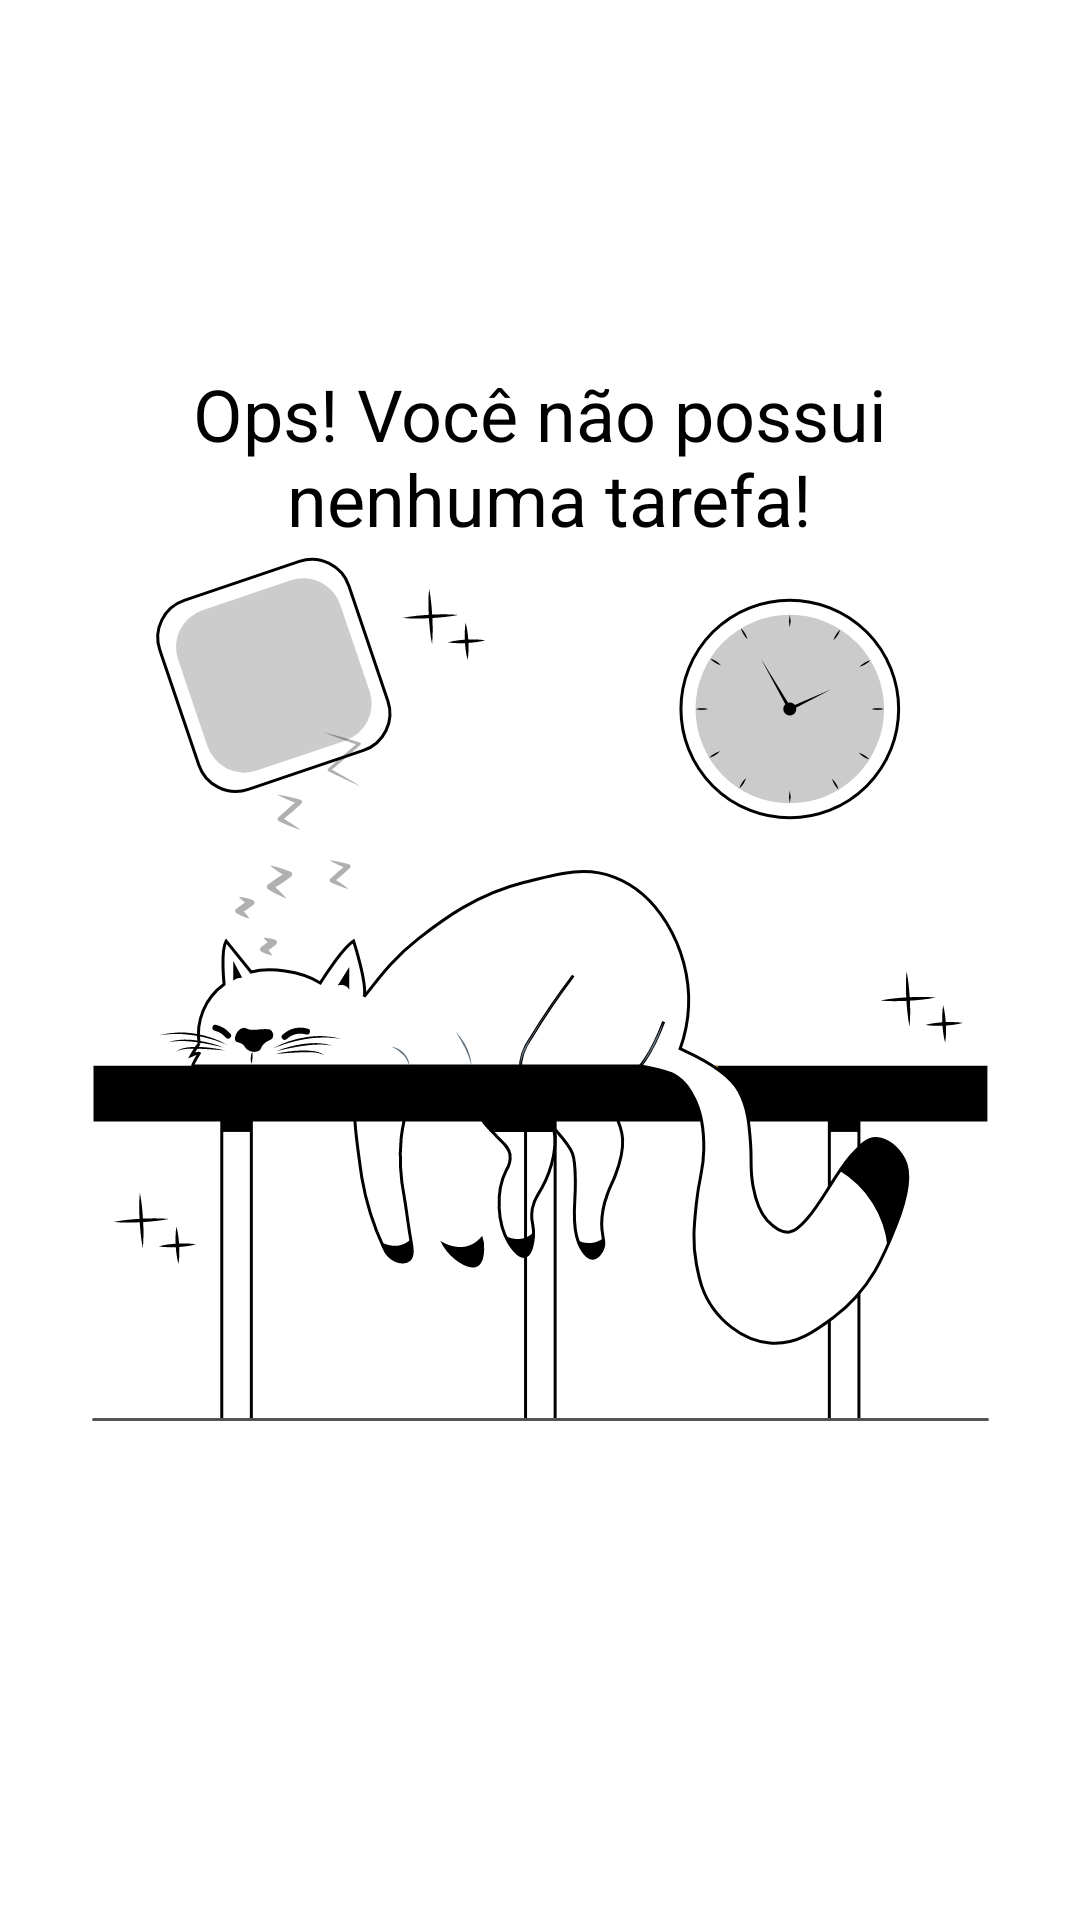

Here is an Android app screen rendered from its layout file. Give the layout XML and the strings, colors and styles it references.
<!-- AndroidManifest.xml: application theme Theme.BootcampToDoList -->
<!-- res/layout/empty_state.xml -->
<?xml version="1.0" encoding="utf-8"?>
<androidx.constraintlayout.widget.ConstraintLayout xmlns:android="http://schemas.android.com/apk/res/android"
    xmlns:app="http://schemas.android.com/apk/res-auto"
    android:layout_width="match_parent"
    android:id="@+id/empty_state"
    android:layout_height="match_parent"
    android:layout_margin="16dp">

    <TextView
        android:id="@+id/tv_message"
        android:layout_width="0dp"
        android:layout_height="wrap_content"
        android:gravity="center"
        android:text="@string/you_dont_have_tasks"
        android:textColor="@color/black"
        android:textSize="24sp"
        app:layout_constraintBottom_toTopOf="@id/iv_image"
        app:layout_constraintEnd_toEndOf="parent"
        app:layout_constraintStart_toStartOf="parent" />

    <ImageView
        android:id="@+id/iv_image"
        android:layout_width="wrap_content"
        android:layout_height="wrap_content"
        android:layout_marginTop="16dp"
        android:src="@drawable/ic_empty_state"
        app:layout_constraintBottom_toBottomOf="parent"
        app:layout_constraintEnd_toEndOf="parent"
        app:layout_constraintStart_toStartOf="parent"
        app:layout_constraintTop_toTopOf="parent" />

</androidx.constraintlayout.widget.ConstraintLayout>
<!-- resources referenced by this layout -->
<resources>
  <!-- drawable ic_empty_state: vector/xml drawable (drawable, 23756 chars, omitted) -->
  <string name="you_dont_have_tasks">Ops! Você não possui\n nenhuma tarefa!</string>
  <style name="Theme.BootcampToDoList" parent="Theme.MaterialComponents.Light.NoActionBar">
         <item name="colorPrimary">@color/black</item>
          <item name="colorPrimaryDark">@color/black</item>
  
          <item name="colorSecondary">@color/black</item>
          <item name="colorOnSecondary">@color/white</item>
  
      </style>
  <!-- not gathered from this repository: default colours our renderer supplied (Android Studio template values) -->
  <color name="black">#FF000000</color>
  <color name="white">#FFFFFFFF</color>
</resources>
